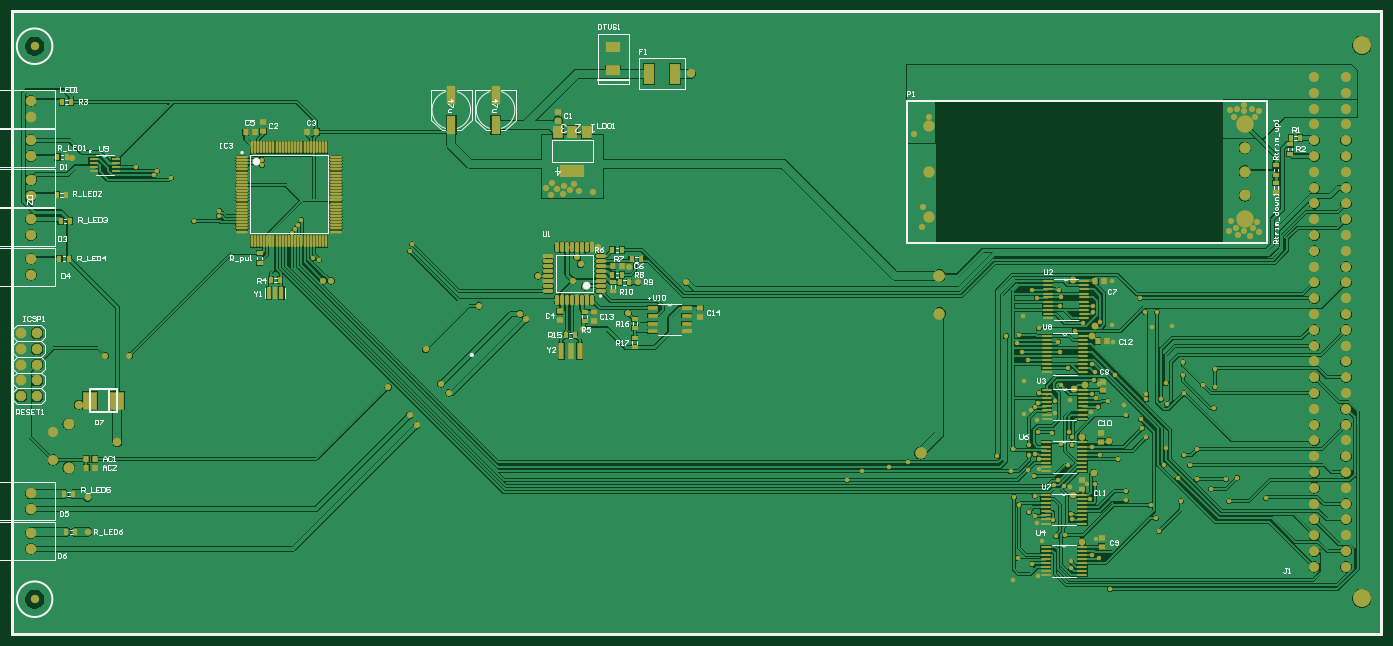
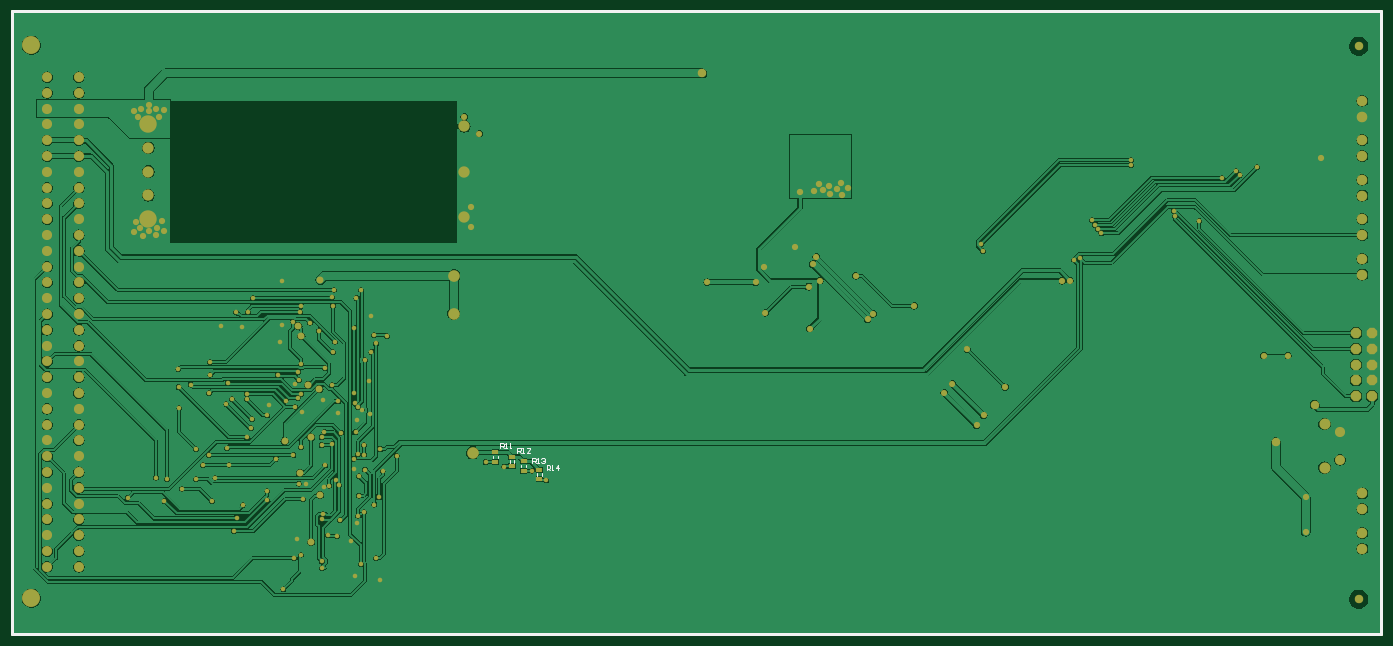
Circuit board: 9 layer files. Board 220.0 x 100.0 mm.
- bottom_copper: Eurocard VME 3U (3.937 x 8.660 inches).GBL (133096 bytes)
- bottom_silk: Eurocard VME 3U (3.937 x 8.660 inches).GBO (1908 bytes)
- paste: Eurocard VME 3U (3.937 x 8.660 inches).GBP (205 bytes)
- bottom_mask: Eurocard VME 3U (3.937 x 8.660 inches).GBS (8565 bytes)
- outline: Eurocard VME 3U (3.937 x 8.660 inches).GM1 (338 bytes)
- top_copper: Eurocard VME 3U (3.937 x 8.660 inches).GTL (177061 bytes)
- top_silk: Eurocard VME 3U (3.937 x 8.660 inches).GTO (37403 bytes)
- paste: Eurocard VME 3U (3.937 x 8.660 inches).GTP (6550 bytes)
- top_mask: Eurocard VME 3U (3.937 x 8.660 inches).GTS (15646 bytes)

=== bottom_copper: Eurocard VME 3U (3.937 x 8.660 inches).GBL (133096 bytes, source omitted) ===
=== bottom_silk: Eurocard VME 3U (3.937 x 8.660 inches).GBO ===
G04 Layer_Color=32896*
%FSLAX44Y44*%
%MOMM*%
G71*
G01*
G75*
%ADD29C,0.5080*%
%ADD55C,0.2000*%
%ADD58C,0.1500*%
D29*
X1016000Y1524000D02*
Y2523998D01*
X3215640Y1524000D02*
Y2523998D01*
X1016000D02*
X3215640D01*
X1016000Y1524000D02*
X3215640D01*
D55*
X2390450Y1791240D02*
Y1795240D01*
X2397450Y1791240D02*
Y1795240D01*
X2408992Y1798860D02*
Y1802860D01*
X2415992Y1798860D02*
Y1802860D01*
X2435916Y1805718D02*
Y1809718D01*
X2442916Y1805718D02*
Y1809718D01*
X2365050Y1777778D02*
Y1781778D01*
X2372050Y1777778D02*
Y1781778D01*
D58*
X2356866Y1786382D02*
Y1794379D01*
X2352867D01*
X2351534Y1793047D01*
Y1790381D01*
X2352867Y1789048D01*
X2356866D01*
X2354200D02*
X2351534Y1786382D01*
X2348869D02*
X2346203D01*
X2347536D01*
Y1794379D01*
X2348869Y1793047D01*
X2338205Y1786382D02*
Y1794379D01*
X2342204Y1790381D01*
X2336872D01*
X2379980Y1798066D02*
Y1806063D01*
X2375981D01*
X2374648Y1804731D01*
Y1802065D01*
X2375981Y1800732D01*
X2379980D01*
X2377314D02*
X2374648Y1798066D01*
X2371983D02*
X2369317D01*
X2370650D01*
Y1806063D01*
X2371983Y1804731D01*
X2365318D02*
X2363985Y1806063D01*
X2361319D01*
X2359986Y1804731D01*
Y1803398D01*
X2361319Y1802065D01*
X2362652D01*
X2361319D01*
X2359986Y1800732D01*
Y1799399D01*
X2361319Y1798066D01*
X2363985D01*
X2365318Y1799399D01*
X2403856Y1814830D02*
Y1822827D01*
X2399857D01*
X2398524Y1821494D01*
Y1818829D01*
X2399857Y1817496D01*
X2403856D01*
X2401190D02*
X2398524Y1814830D01*
X2395859D02*
X2393193D01*
X2394526D01*
Y1822827D01*
X2395859Y1821494D01*
X2383862Y1814830D02*
X2389194D01*
X2383862Y1820162D01*
Y1821494D01*
X2385195Y1822827D01*
X2387861D01*
X2389194Y1821494D01*
X2431288Y1822196D02*
Y1830193D01*
X2427289D01*
X2425956Y1828860D01*
Y1826195D01*
X2427289Y1824862D01*
X2431288D01*
X2428622D02*
X2425956Y1822196D01*
X2423291D02*
X2420625D01*
X2421958D01*
Y1830193D01*
X2423291Y1828860D01*
X2416626Y1822196D02*
X2413960D01*
X2415293D01*
Y1830193D01*
X2416626Y1828860D01*
M02*

=== paste: Eurocard VME 3U (3.937 x 8.660 inches).GBP ===
G04 Layer_Color=128*
%FSLAX25Y25*%
%MOIN*%
G70*
G01*
G75*
%ADD28C,0.02000*%
D28*
X400000Y600000D02*
X1266000D01*
X400000Y993700D02*
X1266000D01*
Y600000D02*
Y993700D01*
X400000Y600000D02*
Y993700D01*
M02*

=== bottom_mask: Eurocard VME 3U (3.937 x 8.660 inches).GBS (8565 bytes, source omitted) ===
=== outline: Eurocard VME 3U (3.937 x 8.660 inches).GM1 ===
G04 Layer_Color=16711935*
%FSLAX44Y44*%
%MOMM*%
G71*
G01*
G75*
%ADD29C,0.5080*%
D29*
X1016000Y1524000D02*
Y2523998D01*
X3215640Y1524000D02*
Y2523998D01*
X1016000D02*
X3215640D01*
X1016000Y1524000D02*
X3215640D01*
X1016000D02*
Y2523998D01*
X3215640Y1524000D02*
Y2523998D01*
X1016000D02*
X3215640D01*
X1016000Y1524000D02*
X3215640D01*
M02*

=== top_copper: Eurocard VME 3U (3.937 x 8.660 inches).GTL (177061 bytes, source omitted) ===
=== top_silk: Eurocard VME 3U (3.937 x 8.660 inches).GTO (37403 bytes, source omitted) ===
=== paste: Eurocard VME 3U (3.937 x 8.660 inches).GTP (6550 bytes, source omitted) ===
=== top_mask: Eurocard VME 3U (3.937 x 8.660 inches).GTS (15646 bytes, source omitted) ===
